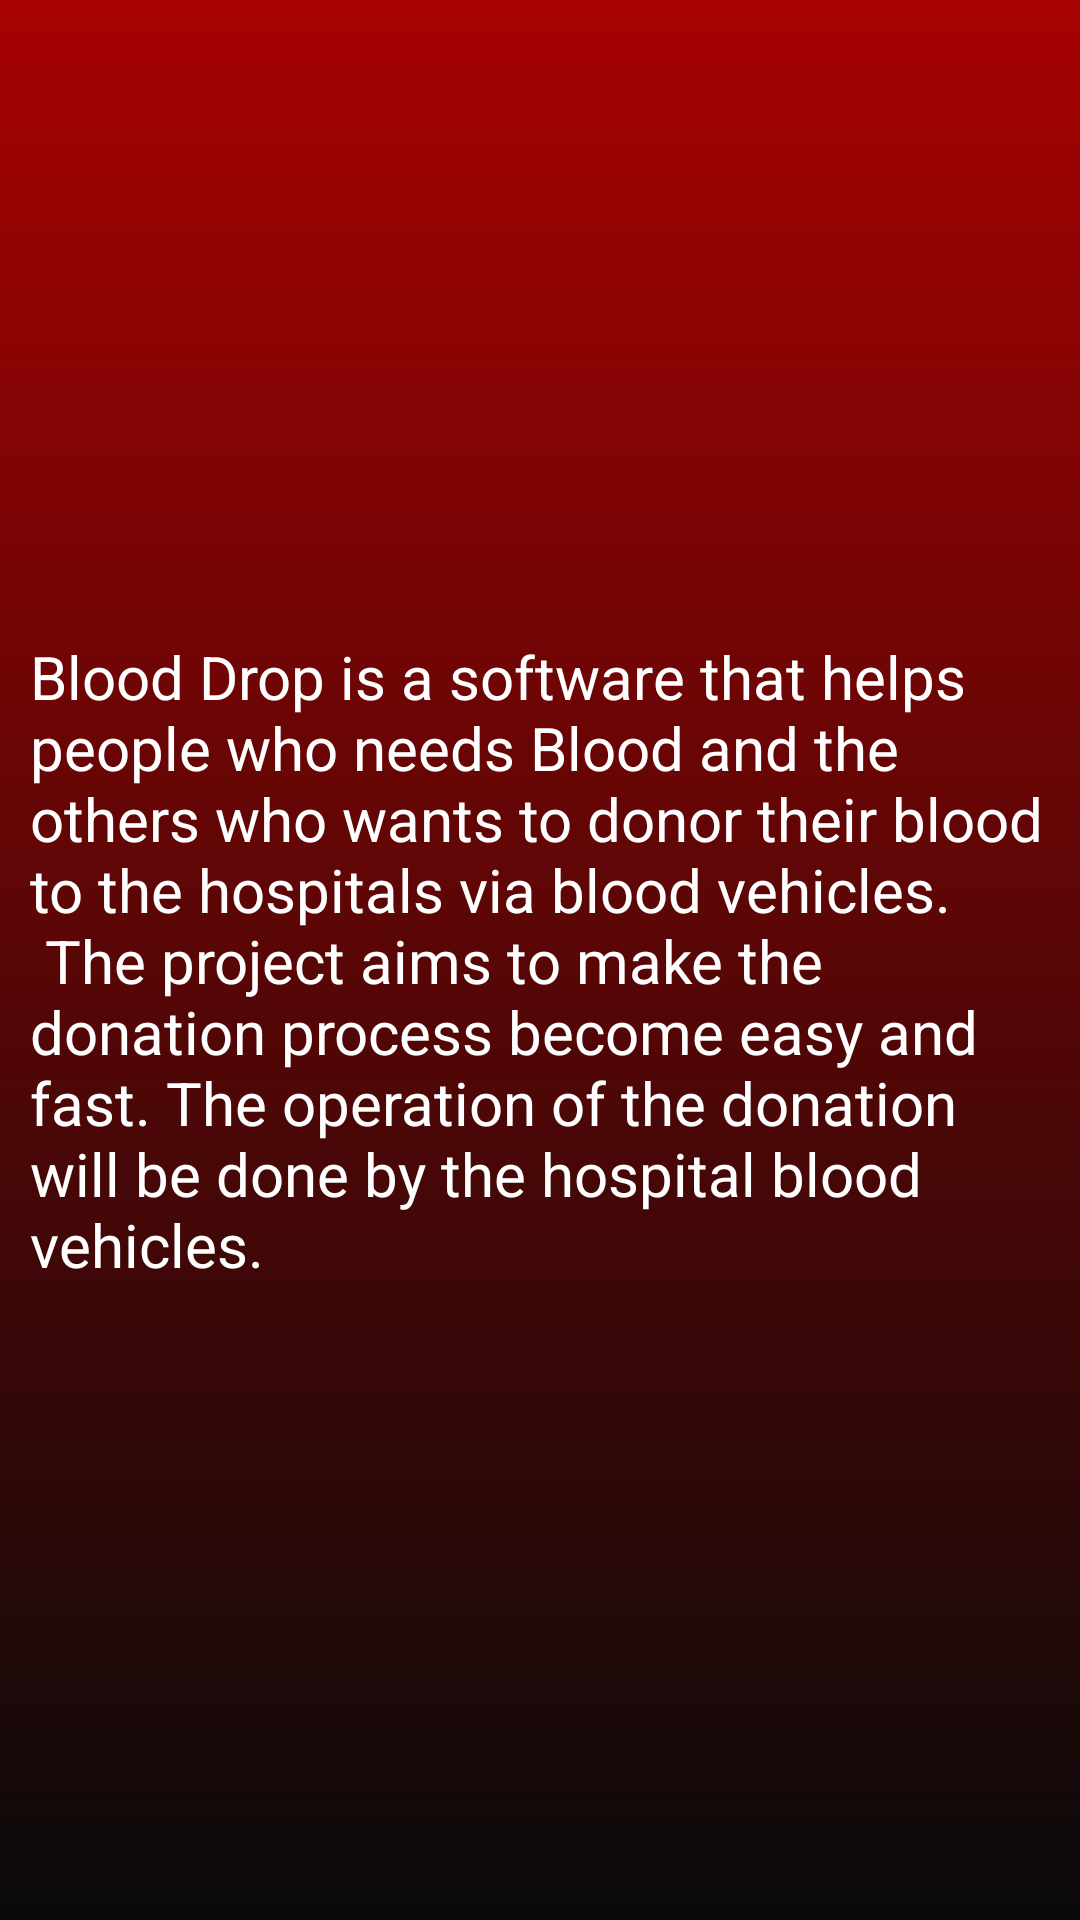

Reconstruct the res/layout file that produces this screen, plus the resources it refers to.
<!-- AndroidManifest.xml: application theme AppTheme -->
<!-- res/layout/about_fragment.xml -->
<?xml version="1.0" encoding="utf-8"?>
<androidx.constraintlayout.widget.ConstraintLayout
    xmlns:android="http://schemas.android.com/apk/res/android"
    xmlns:app="http://schemas.android.com/apk/res-auto"
    android:layout_width="match_parent"
    android:layout_height="match_parent"
    android:background="@drawable/back_color">

    <TextView
        android:layout_width="match_parent"
        android:layout_height="wrap_content"
        app:layout_constraintBottom_toBottomOf="parent"
        app:layout_constraintTop_toTopOf="parent"
        android:textSize="20sp"
        android:padding="10dp"
        android:textColor="@color/white_color"
        android:text="@string/about_msg"/>

</androidx.constraintlayout.widget.ConstraintLayout>
<!-- resources referenced by this layout -->
<resources>
  <color name="white_color">#ffff</color>
  <!-- drawable back_color (drawable) -->
  <?xml version="1.0" encoding="utf-8"?>
  <shape
      xmlns:android="http://schemas.android.com/apk/res/android"
      android:shape="rectangle"
      >
      <gradient
          android:endColor="#A70202"
          android:startColor="#0A0A0A"
          android:angle="90"
          ></gradient>
  
  
  </shape>
  <string name="about_msg">Blood Drop is a software that helps people who needs Blood and the others who wants to donor their blood to the hospitals via blood vehicles.\n The project aims to make the donation process become easy and fast. The operation of the donation will be done by the hospital blood vehicles.</string>
  
      //menu
  <style name="AppTheme" parent="Theme.AppCompat.Light.NoActionBar">
          
          <item name="colorPrimary">@color/offRed_color</item>
          <item name="colorPrimaryDark">@color/black_color</item>
          <item name="colorAccent">@color/white_color</item>
      </style>
  <color name="offRed_color">#910505</color>
  <color name="black_color">#690707</color>
</resources>
